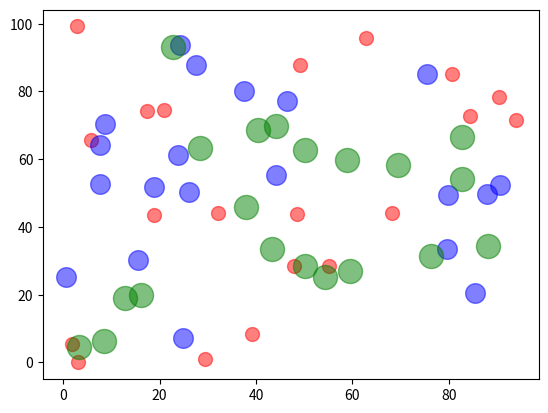

The script that saved this image:
import matplotlib.pyplot as plt
import numpy as np

N = 20

plt.scatter(
    np.random.random(N) * 100,
    np.random.random(N) * 100,
    c='r', s=100 , alpha=0.5
)
plt.scatter(
    np.random.random(N) * 100,
    np.random.random(N) * 100,
    c='b', s=200, alpha=0.5
)
plt.scatter(
    np.random.random(N) * 100,
    np.random.random(N) * 100,
    c='g', s=300, alpha=0.5
)
plt.show()